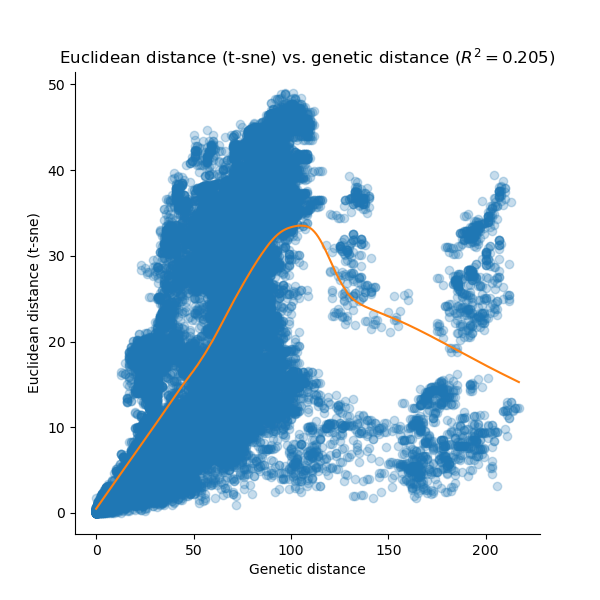

The file beside this chart, header and first rows:
, row, column, genetic, euclidean, embedding, LOWESS_x, LOWESS_y, pearson_coef
0, Jeddah-1, Riyadh_3_2013, 35.0, 0.9216, t-sne, 0.0, 0.4917, 0.2046
1, Jeddah-1, Riyadh_4_2013, 31.0, 1.048, t-sne, 0.0, 0.4917, 0.2046
2, Jeddah-1, Riyadh_5_2013, 20.0, 0.2916, t-sne, 0.0, 0.4917, 0.2046
3, Jeddah-1, Taif_1_2013, 14.0, 0.1886, t-sne, 0.0, 0.4917, 0.2046
4, Jeddah-1, Taif_3_2013, 11.0, 0.3281, t-sne, 0.0, 0.4917, 0.2046
5, Jeddah-1, Wadi-Ad-Dawasir_1_2013, 25.0, 0.2638, t-sne, 0.0, 0.4917, 0.2046
6, Jeddah-1, D1164.1/14, 87.0, 12.78, t-sne, 0.0, 0.4917, 0.2046
7, Jeddah-1, UAE/D1164.10/2014, 83.0, 12.72, t-sne, 0.0, 0.4917, 0.2046
8, Jeddah-1, UAE/D1164.11/2014, 83.0, 12.73, t-sne, 0.0, 0.4917, 0.2046
9, Jeddah-1, UAE/D1164.14/2014, 81.0, 12.67, t-sne, 0.0, 0.4917, 0.2046
10, Jeddah-1, UAE/D1164.9/2014, 83.0, 12.78, t-sne, 0.0, 0.4917, 0.2046
11, Jeddah-1, AbuDhabi/Gayathi_UAE_2_2014, 83.0, 14.33, t-sne, 0.0, 0.4917, 0.2046
12, Jeddah-1, AbuDhabi_UAE_16_2014, 80.0, 13.63, t-sne, 0.0, 0.4917, 0.2046
13, Jeddah-1, AbuDhabi_UAE_18_2014, 81.0, 13.69, t-sne, 0.0, 0.4917, 0.2046
14, Jeddah-1, AbuDhabi_UAE_26_2014, 80.0, 13.64, t-sne, 0.0, 0.4917, 0.2046
15, Jeddah-1, AbuDhabi_UAE_30_2014, 79.0, 13.62, t-sne, 0.0, 0.4917, 0.2046
16, Jeddah-1, AbuDhabi_UAE_33_2014, 79.0, 13.62, t-sne, 0.0, 0.4917, 0.2046
17, Jeddah-1, AbuDhabi_UAE_8_2014, 78.0, 13.6, t-sne, 0.0, 0.4917, 0.2046
18, Jeddah-1, AbuDhabi_UAE_9_2013, 78.0, 12.05, t-sne, 0.0, 0.4917, 0.2046
19, Jeddah-1, Al-Hasa_11_2013, 68.0, 7.134, t-sne, 0.0, 0.4917, 0.2046
20, Jeddah-1, Al-Hasa_12_2013, 72.0, 7.576, t-sne, 0.0, 0.4917, 0.2046
21, Jeddah-1, Al-Hasa_14_2013, 63.0, 6.988, t-sne, 0.0, 0.4917, 0.2046
22, Jeddah-1, Al-Hasa_15_2013, 71.0, 7.724, t-sne, 0.0, 0.4917, 0.2046
23, Jeddah-1, Al-Hasa_16_2013, 74.0, 7.987, t-sne, 0.0, 0.4917, 0.2046
24, Jeddah-1, Al-Hasa_17_2013, 77.0, 6.736, t-sne, 0.0, 0.4917, 0.2046
25, Jeddah-1, Al-Hasa_18_2013, 73.0, 7.85, t-sne, 0.0, 0.4917, 0.2046
26, Jeddah-1, Al-Hasa_19_2013, 76.0, 7.248, t-sne, 0.0, 0.4917, 0.2046
27, Jeddah-1, Al-Hasa_1_2013, 73.0, 7.585, t-sne, 0.0, 0.4917, 0.2046
28, Jeddah-1, Al-Hasa_21_2013, 74.0, 8.371, t-sne, 0.0, 0.4917, 0.2046
29, Jeddah-1, Al-Hasa_25_2013, 74.0, 8.409, t-sne, 0.0, 0.4917, 0.2046
30, Jeddah-1, Al-Hasa_26_2013, 75.0, 7.287, t-sne, 0.0, 0.4917, 0.2046
31, Jeddah-1, Al-Hasa_27_2013, 72.0, 6.958, t-sne, 0.0, 0.4917, 0.2046
32, Jeddah-1, Al-Hasa_2_2013, 74.0, 8.037, t-sne, 0.0, 0.4917, 0.2046
33, Jeddah-1, Al-Hasa_3_2013, 72.0, 8.038, t-sne, 0.0, 0.4917, 0.2046
34, Jeddah-1, Al-Hasa_4_2013, 73.0, 7.687, t-sne, 0.0, 0.4917, 0.2046
35, Jeddah-1, Al-Hasa_7_2013, 69.0, 7.214, t-sne, 0.0, 0.4917, 0.2046
36, Jeddah-1, Al-Hasa_8_2013, 71.0, 8.197, t-sne, 0.0, 0.4917, 0.2046
37, Jeddah-1, Buraidah_1_2013, 62.0, 8.872, t-sne, 0.0, 0.4917, 0.2046
38, Jeddah-1, Camel_Egypt_NRCE-HKU270, 166.0, 4.405, t-sne, 0.0, 0.4917, 0.2046
39, Jeddah-1, Camel_Egypt_NRCE-HKU271, 167.0, 4.406, t-sne, 0.0, 0.4917, 0.2046
40, Jeddah-1, D1157/15, 72.0, 5.382, t-sne, 0.0, 0.4917, 0.2046
41, Jeddah-1, D252/15, 88.0, 13.78, t-sne, 0.0, 0.4917, 0.2046
42, Jeddah-1, D2597.2/14, 90.0, 13.82, t-sne, 0.0, 0.4917, 0.2046
43, Jeddah-1, D374/15, 87.0, 13.74, t-sne, 0.0, 0.4917, 0.2046
44, Jeddah-1, D383/15, 92.0, 13.86, t-sne, 0.0, 0.4917, 0.2046
45, Jeddah-1, D389/15, 91.0, 13.79, t-sne, 0.0, 0.4917, 0.2046
46, Jeddah-1, D998/15, 182.0, 2.573, t-sne, 0.0, 0.4917, 0.2046
47, Jeddah-1, Egypt_NRCE-NC163/2014, 173.0, 2.563, t-sne, 0.0, 0.4917, 0.2046
48, Jeddah-1, EMC/2012, 105.0, 3.924, t-sne, 0.0, 0.4917, 0.2046
49, Jeddah-1, England/1/2012, 35.0, 1.292, t-sne, 0.0, 0.4917, 0.2046
50, Jeddah-1, England/2/2013, 66.0, 7.357, t-sne, 0.0, 0.4917, 0.2046
51, Jeddah-1, England/3/2013, 65.0, 7.356, t-sne, 0.0, 0.4917, 0.2046
52, Jeddah-1, England/4/2013, 66.0, 7.335, t-sne, 0.0, 0.4917, 0.2046
53, Jeddah-1, Florida/USA-2_SaudiArabia_2014, 49.0, 3.628, t-sne, 0.0, 0.4917, 0.2046
54, Jeddah-1, Germany3/UAE-Dubai/Abu-Dhabi, 92.0, 7.63, t-sne, 0.0, 0.4917, 0.2046
55, Jeddah-1, Hafr-Al-Batin_1_2013, 67.0, 8.631, t-sne, 0.0, 0.4917, 0.2046
56, Jeddah-1, Hafr-Al-Batin_2_2013, 68.0, 7.201, t-sne, 0.0, 0.4917, 0.2046
57, Jeddah-1, Hafr-Al-Batin_6_2013, 68.0, 7.213, t-sne, 0.0, 0.4917, 0.2046
58, Jeddah-1, Indiana/USA-1_SaudiArabia_2014, 78.0, 16.17, t-sne, 0.0, 0.4917, 0.2046
59, Jeddah-1, Jeddah-KFH-285TA, 26.0, 2.718, t-sne, 0.0, 0.4917, 0.2046
... 37,068 more rows
